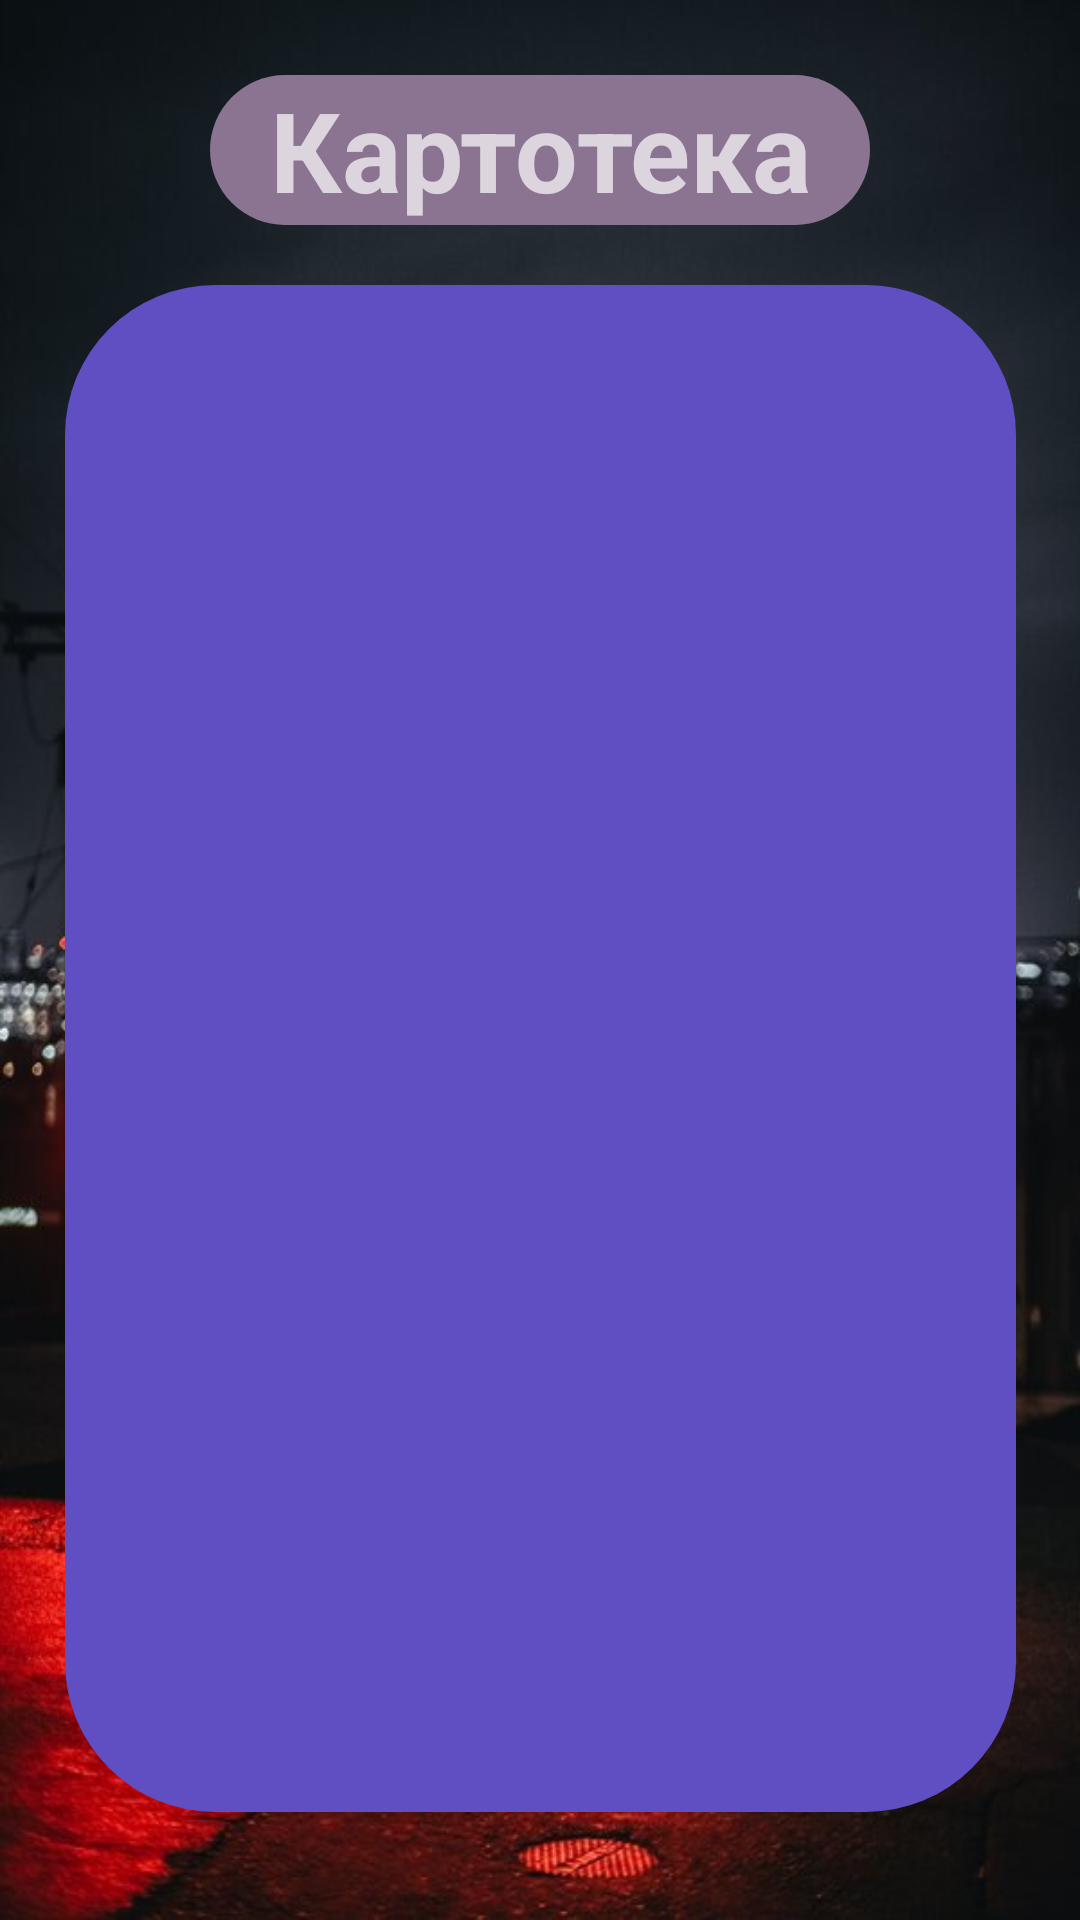

This screen was rendered from an Android layout file. Write that file and the resources it references.
<!-- AndroidManifest.xml: application theme Theme.M4_3 -->
<!-- res/layout/activity_second2.xml -->
<?xml version="1.0" encoding="utf-8"?>
<androidx.constraintlayout.widget.ConstraintLayout xmlns:android="http://schemas.android.com/apk/res/android"
    xmlns:app="http://schemas.android.com/apk/res-auto"
    xmlns:tools="http://schemas.android.com/tools"
    android:background="@drawable/logo"
    android:layout_width="match_parent"
    android:layout_height="match_parent"
    tools:context=".SecondActivity">

    <TextView
        android:id="@+id/text"
        android:layout_width="220dp"
        android:layout_height="50dp"
        app:layout_constraintEnd_toEndOf="parent"
        app:layout_constraintStart_toStartOf="parent"
        app:layout_constraintTop_toTopOf="parent"
        android:layout_marginTop="25dp"
        android:background="@drawable/draw_text"
        android:text="Картотека"
        android:textSize="37sp"
        android:textStyle="bold"
        android:gravity="center"/>

    <androidx.recyclerview.widget.RecyclerView
        android:id="@+id/recycyler"
        android:layout_width="317dp"
        android:layout_height="509dp"
        android:layout_marginTop="20dp"
        android:background="@drawable/draw_list"
        app:layout_constraintEnd_toEndOf="parent"
        app:layout_constraintStart_toStartOf="parent"

        app:layout_constraintTop_toBottomOf="@+id/text"

        tools:listitem="@layout/list_item" />

</androidx.constraintlayout.widget.ConstraintLayout>
<!-- res/layout/list_item.xml (included above) -->
<?xml version="1.0" encoding="utf-8"?>
<androidx.constraintlayout.widget.ConstraintLayout xmlns:android="http://schemas.android.com/apk/res/android"
    xmlns:app="http://schemas.android.com/apk/res-auto"
    xmlns:tools="http://schemas.android.com/tools"
    android:layout_width="350dp"
    android:layout_height="wrap_content">

    <ImageView
        android:id="@+id/imageView"
        android:layout_width="350dp"
        android:layout_height="170dp"

        android:layout_marginStart="15dp"
        android:layout_marginTop="15dp"

        app:layout_constraintStart_toStartOf="parent"
        app:layout_constraintTop_toTopOf="parent"
        tools:srcCompat="@tools:sample/avatars" />

    <TextView
        android:id="@+id/brend"
        android:layout_width="wrap_content"
        android:layout_height="wrap_content"
        android:layout_marginStart="15dp"
        android:text="Бренд"

        android:textSize="45sp"
        android:textStyle="bold"
        app:layout_constraintStart_toStartOf="parent"
        app:layout_constraintTop_toBottomOf="@+id/imageView" />

    <TextView
        android:id="@+id/description"
        android:layout_width="wrap_content"
        android:layout_height="wrap_content"
        android:layout_marginStart="16dp"
        android:text="Описание"
        android:textSize="16dp"
        app:layout_constraintStart_toStartOf="parent"
        app:layout_constraintTop_toBottomOf="@+id/brend" />

    <TextView
        android:id="@+id/market_price"
        android:layout_width="wrap_content"
        android:layout_height="wrap_content"
        android:layout_marginStart="15dp"
        android:layout_marginTop="5dp"
        android:textColor="#A5244D"

        android:text="Рыночная стоимость"
        android:textSize="15dp"
        android:textStyle="bold"

        app:layout_constraintStart_toStartOf="parent"
        app:layout_constraintTop_toBottomOf="@+id/description" />
</androidx.constraintlayout.widget.ConstraintLayout>
<!-- resources referenced by this layout -->
<resources>
  <!-- drawable draw_list (drawable-v24) -->
  <?xml version="1.0" encoding="utf-8"?>
  <selector xmlns:android="http://schemas.android.com/apk/res/android">
      <item>
          <shape>
              <solid android:color="#604EC3"/>
              <corners android:radius="50dp"/>
          </shape>
  
      </item>
  </selector>
  <!-- drawable draw_text (drawable-v24) -->
  <?xml version="1.0" encoding="utf-8"?>
  <selector xmlns:android="http://schemas.android.com/apk/res/android">
  
      <item>
          <shape>
              <solid android:color="#8B7492"/>
              <corners android:radius="120dp"/>
          </shape>
  
      </item>
  </selector>
  <!-- drawable logo: jpeg bitmap (drawable-v24, 81242 bytes) -->
  <style name="Theme.M4_3" parent="Theme.MaterialComponents.NoActionBar">
          
          <item name="colorPrimary">@color/purple_500</item>
          <item name="colorPrimaryVariant">@color/purple_700</item>
          <item name="colorOnPrimary">@color/white</item>
          
          <item name="colorSecondary">@color/teal_200</item>
          <item name="colorSecondaryVariant">@color/teal_700</item>
          <item name="colorOnSecondary">@color/black</item>
          
          <item name="android:statusBarColor" tools:targetApi="l">?attr/colorPrimaryVariant</item>
          
      </style>
  <!-- not gathered from this repository: default colours our renderer supplied (Android Studio template values) -->
  <color name="purple_500">#FF6200EE</color>
  <color name="purple_700">#FF3700B3</color>
  <color name="teal_200">#FF03DAC5</color>
  <color name="teal_700">#FF018786</color>
  <color name="black">#FF000000</color>
  <color name="white">#FFFFFFFF</color>
</resources>
